Dataset: train_split (GitHub, ratanjyoti/bharatanatyam-mudra). Classes: Alapadmam, Anjali, Aralam, Ardhachandran, Ardhapathaka, Berunda, Bramaram, Chakra, Chandrakala, Chaturam, Garuda, Hamsapaksha, Hamsasyam, Kangulam, Kapith, Kapotham, Karkatta, Kartariswastika, Katakamukha 1, Katakamukha 2, Katakamukha 3, Katakavardhana, Katrimukha, Khatva, Kilaka, Kurma, Matsya, Mayura, Mrigasirsha, Mukulam, Mushti, Nagabandha, Padmakosha, Pasha, Pathaka, Pushpaputa, Sakata, Samputa, Sarpasirsha, Shanka, Shivalinga, Shukatundam, Sikharam, Simhamukham, Suchi, Swastikam, Tamarachudam, Tripathaka, Trishulam, Varaha.

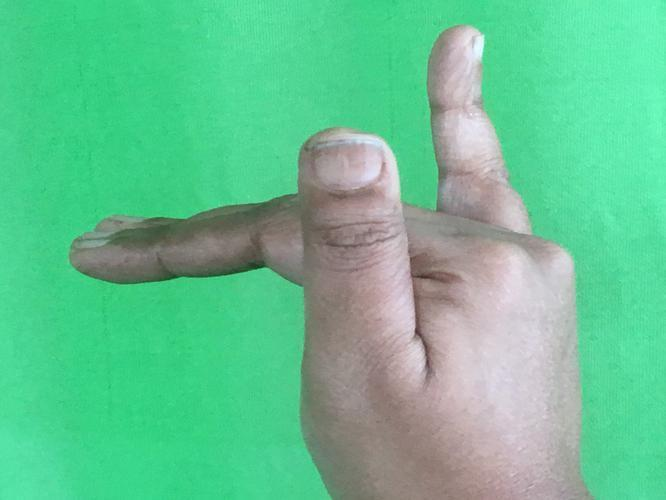
Label: Mrigasirsha

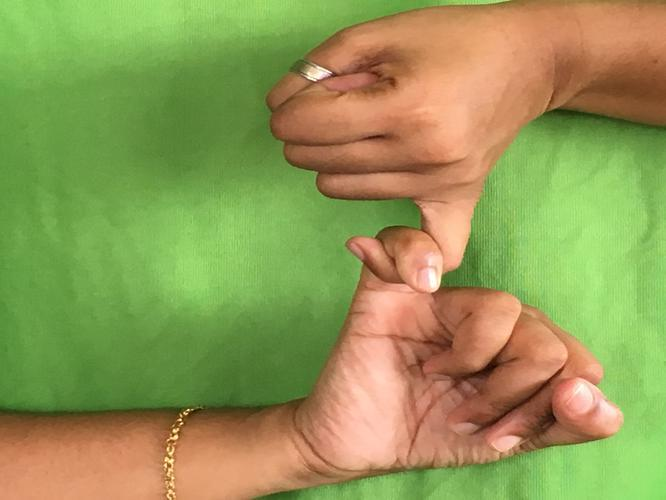
Label: Kilaka

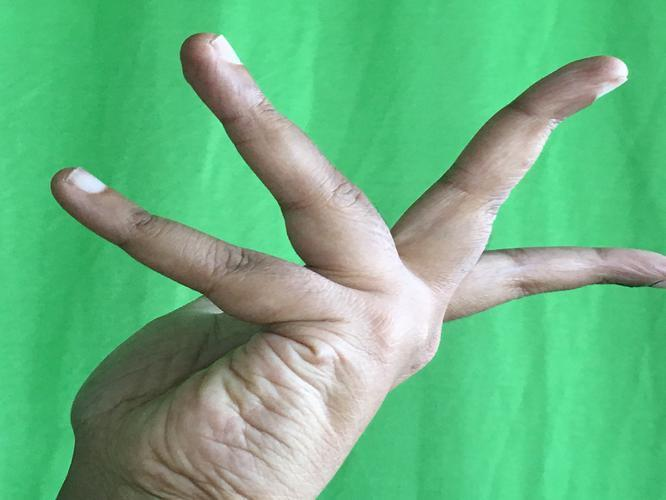
Label: Alapadmam

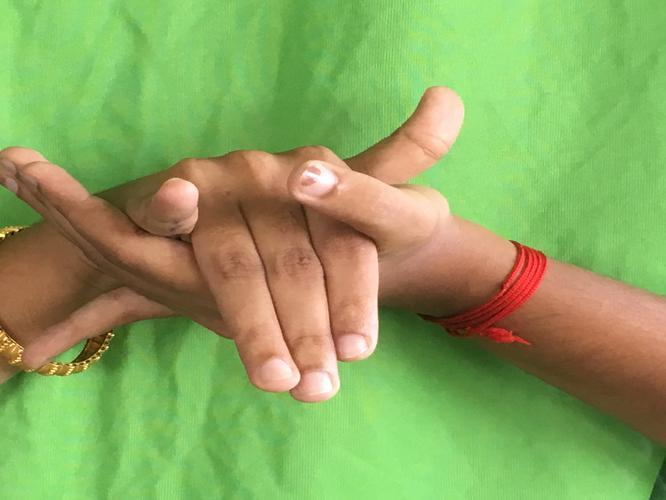
Label: Kurma

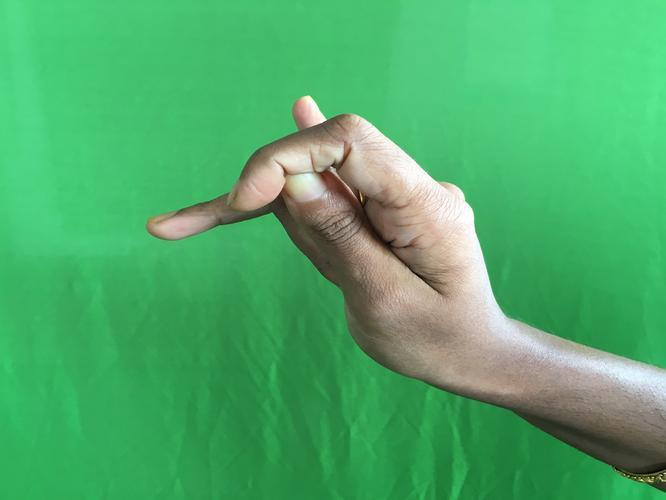
Label: Katakamukha 3

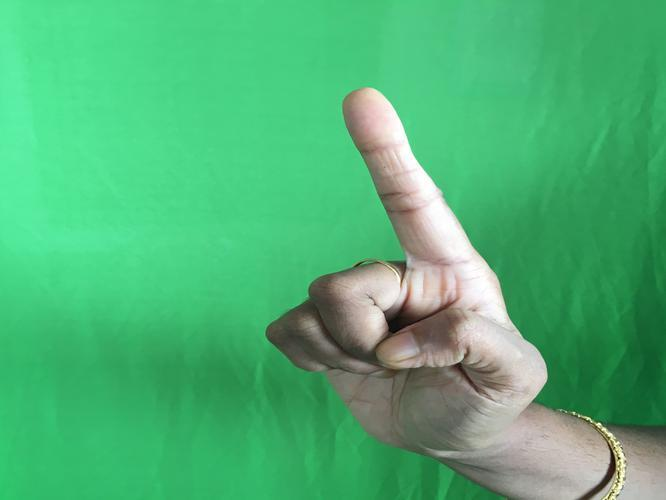
Label: Suchi
